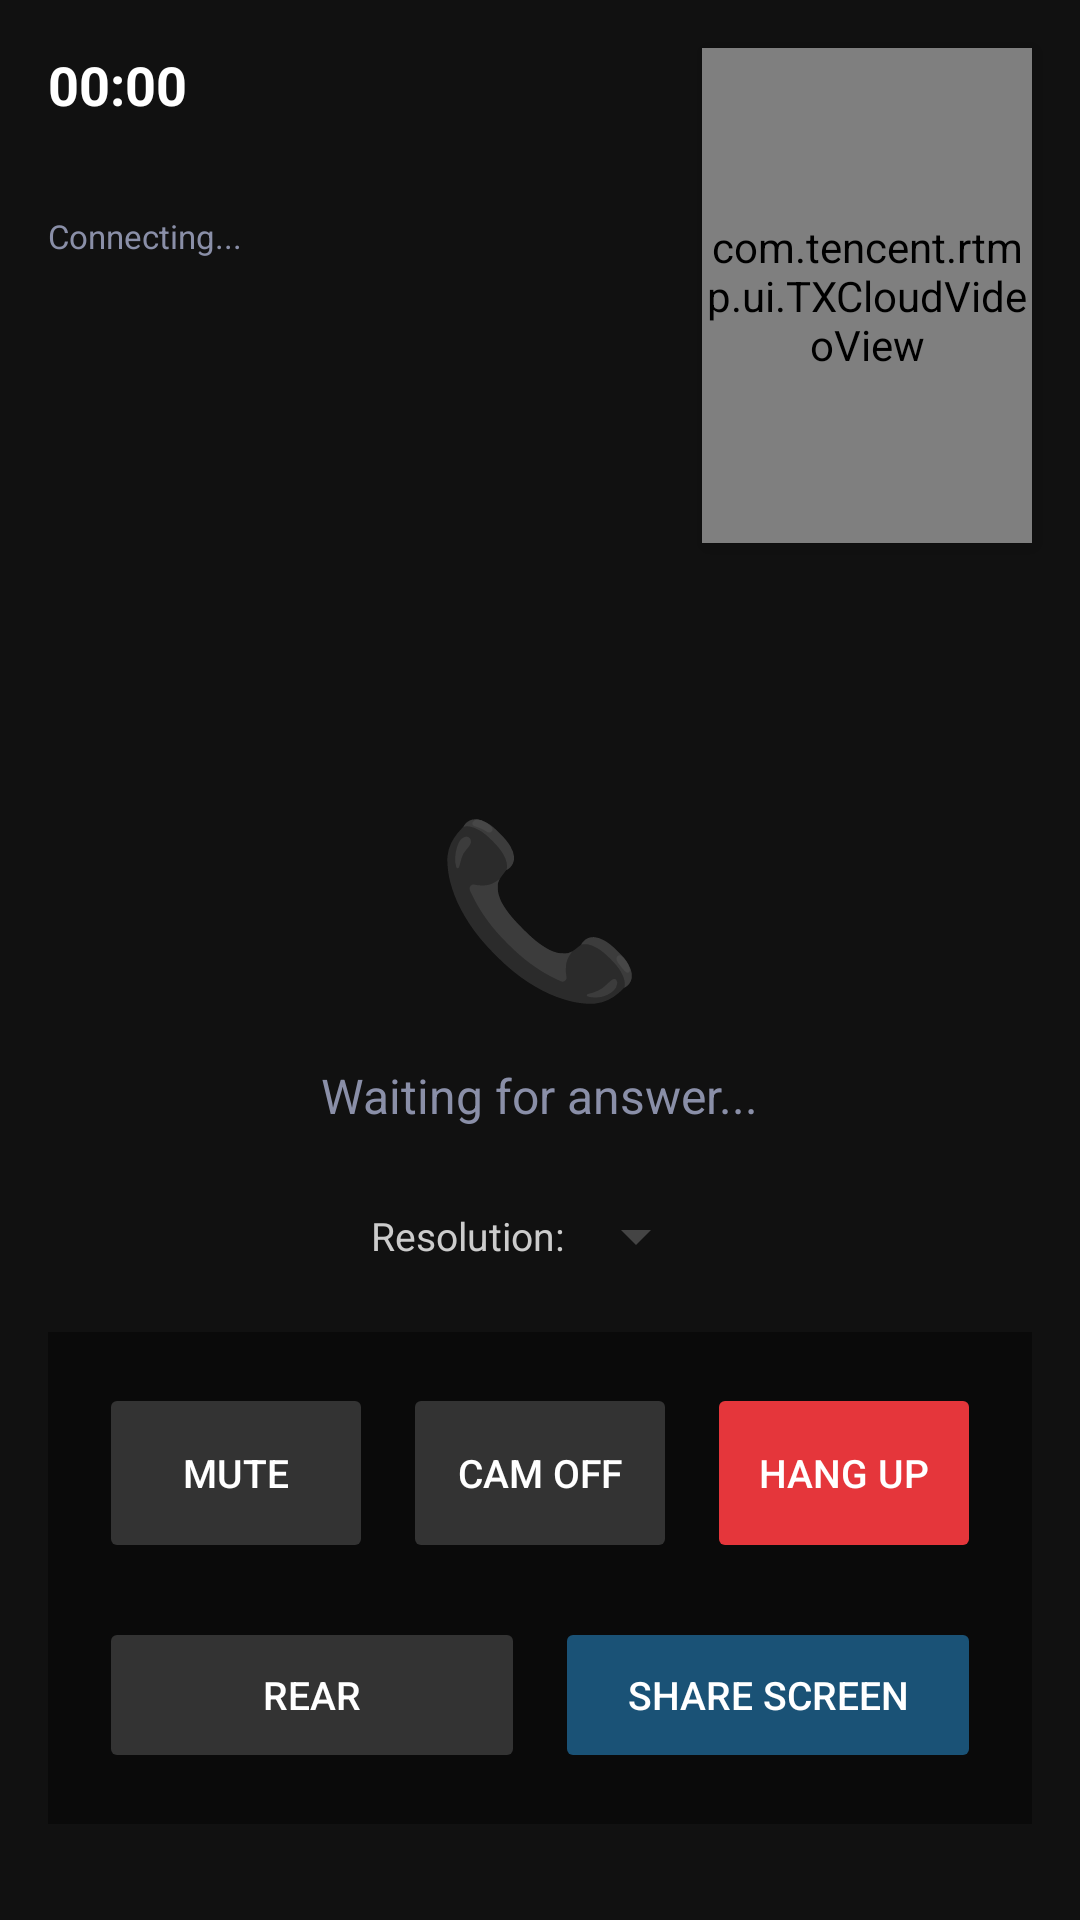

The Android layout XML behind this screen, and the referenced resources:
<!-- AndroidManifest.xml: application theme Theme.TRTCDemo -->
<!-- res/layout/activity_call.xml -->
<?xml version="1.0" encoding="utf-8"?>
<FrameLayout xmlns:android="http://schemas.android.com/apk/res/android"
    android:layout_width="match_parent"
    android:layout_height="match_parent"
    android:background="#000000">

    
    <com.tencent.rtmp.ui.TXCloudVideoView
        android:id="@+id/viewRemoteVideo"
        android:layout_width="match_parent"
        android:layout_height="match_parent"
        android:visibility="gone" />

    
    <LinearLayout
        android:id="@+id/tvRemotePlaceholder"
        android:layout_width="match_parent"
        android:layout_height="match_parent"
        android:orientation="vertical"
        android:gravity="center"
        android:background="#111111">

        <TextView
            android:layout_width="wrap_content"
            android:layout_height="wrap_content"
            android:text="📞"
            android:textSize="56sp"
            android:layout_marginBottom="16dp" />

        <TextView
            android:layout_width="wrap_content"
            android:layout_height="wrap_content"
            android:text="@string/status_waiting"
            android:textColor="#8A8FA8"
            android:textSize="16sp" />

    </LinearLayout>

    
    <FrameLayout
        android:layout_width="110dp"
        android:layout_height="165dp"
        android:layout_gravity="top|end"
        android:layout_margin="16dp"
        android:background="#1A1A1A"
        android:elevation="4dp">

        <com.tencent.rtmp.ui.TXCloudVideoView
            android:id="@+id/viewLocalVideo"
            android:layout_width="match_parent"
            android:layout_height="match_parent" />

    </FrameLayout>

    
    <LinearLayout
        android:layout_width="wrap_content"
        android:layout_height="wrap_content"
        android:orientation="vertical"
        android:layout_gravity="top|start"
        android:layout_margin="16dp">

        <TextView
            android:id="@+id/tvTimer"
            android:layout_width="wrap_content"
            android:layout_height="wrap_content"
            android:text="00:00"
            android:textColor="#FFFFFF"
            android:textSize="18sp"
            android:textStyle="bold" />

        <TextView
            android:id="@+id/tvUserId"
            android:layout_width="wrap_content"
            android:layout_height="wrap_content"
            android:textColor="#CCCCCC"
            android:textSize="12sp" />

        <TextView
            android:id="@+id/tvRoomId"
            android:layout_width="wrap_content"
            android:layout_height="wrap_content"
            android:textColor="#AAAAAA"
            android:textSize="11sp" />

        <TextView
            android:id="@+id/tvCallStatus"
            android:layout_width="wrap_content"
            android:layout_height="wrap_content"
            android:text="@string/status_connecting"
            android:textColor="#8A8FA8"
            android:textSize="11sp" />

    </LinearLayout>

    
    
    
    <LinearLayout
        android:id="@+id/subtitleOverlay"
        android:layout_width="match_parent"
        android:layout_height="wrap_content"
        android:layout_gravity="bottom|center_horizontal"
        android:layout_marginBottom="264dp"
        android:paddingHorizontal="20dp"
        android:orientation="vertical"
        android:gravity="center"
        android:elevation="8dp"
        android:visibility="gone">

        <TextView
            android:id="@+id/tvSubtitleOriginal"
            android:layout_width="wrap_content"
            android:layout_height="wrap_content"
            android:background="#CC000000"
            android:paddingHorizontal="12dp"
            android:paddingVertical="6dp"
            android:textColor="#FFFFFF"
            android:textSize="15sp"
            android:layout_gravity="center"
            android:maxWidth="340dp" />

        <TextView
            android:id="@+id/tvSubtitleTranslation"
            android:layout_width="wrap_content"
            android:layout_height="wrap_content"
            android:background="#CC000000"
            android:paddingHorizontal="12dp"
            android:paddingVertical="5dp"
            android:textColor="#FFEE88"
            android:textSize="13sp"
            android:layout_gravity="center"
            android:layout_marginTop="4dp"
            android:maxWidth="340dp"
            android:visibility="gone" />

        <TextView
            android:id="@+id/tvSubtitleTranslationId"
            android:layout_width="wrap_content"
            android:layout_height="wrap_content"
            android:background="#CC000000"
            android:paddingHorizontal="12dp"
            android:paddingVertical="5dp"
            android:textColor="#88DDFF"
            android:textSize="13sp"
            android:layout_gravity="center"
            android:layout_marginTop="4dp"
            android:maxWidth="340dp"
            android:visibility="gone" />

    </LinearLayout>

    
    <LinearLayout
        android:layout_width="match_parent"
        android:layout_height="wrap_content"
        android:layout_gravity="bottom|center_horizontal"
        android:orientation="vertical"
        android:layout_marginBottom="32dp"
        android:paddingHorizontal="16dp">

        
        <LinearLayout
            android:layout_width="match_parent"
            android:layout_height="wrap_content"
            android:orientation="horizontal"
            android:gravity="center"
            android:layout_marginBottom="12dp">

            <TextView
                android:layout_width="wrap_content"
                android:layout_height="wrap_content"
                android:text="@string/label_resolution"
                android:textColor="#CCCCCC"
                android:textSize="13sp" />

            <Spinner
                android:id="@+id/spinnerResolution"
                android:layout_width="wrap_content"
                android:layout_height="40dp"
                android:backgroundTint="#444444" />

        </LinearLayout>

        
        <LinearLayout
            android:layout_width="match_parent"
            android:layout_height="wrap_content"
            android:orientation="vertical"
            android:background="#66000000"
            android:paddingHorizontal="12dp"
            android:paddingTop="12dp"
            android:paddingBottom="12dp">

            
            <LinearLayout
                android:layout_width="match_parent"
                android:layout_height="wrap_content"
                android:orientation="horizontal"
                android:gravity="center">

                <Button
                    android:id="@+id/btnToggleMic"
                    android:layout_width="0dp"
                    android:layout_height="60dp"
                    android:layout_weight="1"
                    android:layout_margin="5dp"
                    android:text="@string/btn_mute"
                    android:textSize="13sp"
                    android:backgroundTint="#333333"
                    android:textColor="#FFFFFF"
                    android:stateListAnimator="@null" />

                <Button
                    android:id="@+id/btnToggleCam"
                    android:layout_width="0dp"
                    android:layout_height="60dp"
                    android:layout_weight="1"
                    android:layout_margin="5dp"
                    android:text="@string/btn_cam_off"
                    android:textSize="13sp"
                    android:backgroundTint="#333333"
                    android:textColor="#FFFFFF"
                    android:stateListAnimator="@null" />

                <Button
                    android:id="@+id/btnHangup"
                    android:layout_width="0dp"
                    android:layout_height="60dp"
                    android:layout_weight="1"
                    android:layout_margin="5dp"
                    android:text="@string/btn_hang_up"
                    android:textSize="13sp"
                    android:backgroundTint="#E5363B"
                    android:textColor="#FFFFFF"
                    android:stateListAnimator="@null" />

            </LinearLayout>

            
            <LinearLayout
                android:layout_width="match_parent"
                android:layout_height="wrap_content"
                android:orientation="horizontal"
                android:gravity="center"
                android:layout_marginTop="8dp">

                <Button
                    android:id="@+id/btnSwitchCam"
                    android:layout_width="0dp"
                    android:layout_height="52dp"
                    android:layout_weight="1"
                    android:layout_margin="5dp"
                    android:text="@string/btn_switch_rear"
                    android:textSize="13sp"
                    android:backgroundTint="#333333"
                    android:textColor="#FFFFFF"
                    android:stateListAnimator="@null" />

                <Button
                    android:id="@+id/btnScreenShare"
                    android:layout_width="0dp"
                    android:layout_height="52dp"
                    android:layout_weight="1"
                    android:layout_margin="5dp"
                    android:text="@string/btn_share_screen"
                    android:textSize="13sp"
                    android:backgroundTint="#1A5276"
                    android:textColor="#FFFFFF"
                    android:stateListAnimator="@null" />

            </LinearLayout>

        </LinearLayout>
    </LinearLayout>

</FrameLayout>
<!-- resources referenced by this layout -->
<resources>
  <string name="btn_cam_off">Cam Off</string>
  <string name="btn_hang_up">Hang Up</string>
  <string name="btn_mute">Mute</string>
  <string name="btn_share_screen">Share Screen</string>
  <string name="btn_switch_rear">Rear</string>
  <string name="label_resolution">Resolution: </string>
  <string name="status_connecting">Connecting...</string>
  <string name="status_waiting">Waiting for answer...</string>
  <style name="Theme.TRTCDemo" parent="Theme.MaterialComponents.DayNight.NoActionBar">
          <item name="colorPrimary">#006DFF</item>
          <item name="colorPrimaryVariant">#004FCC</item>
          <item name="colorOnPrimary">#FFFFFF</item>
          <item name="android:windowBackground">#0F1117</item>
          <item name="android:statusBarColor">#0F1117</item>
          <item name="android:navigationBarColor">#0F1117</item>
      </style>
</resources>
